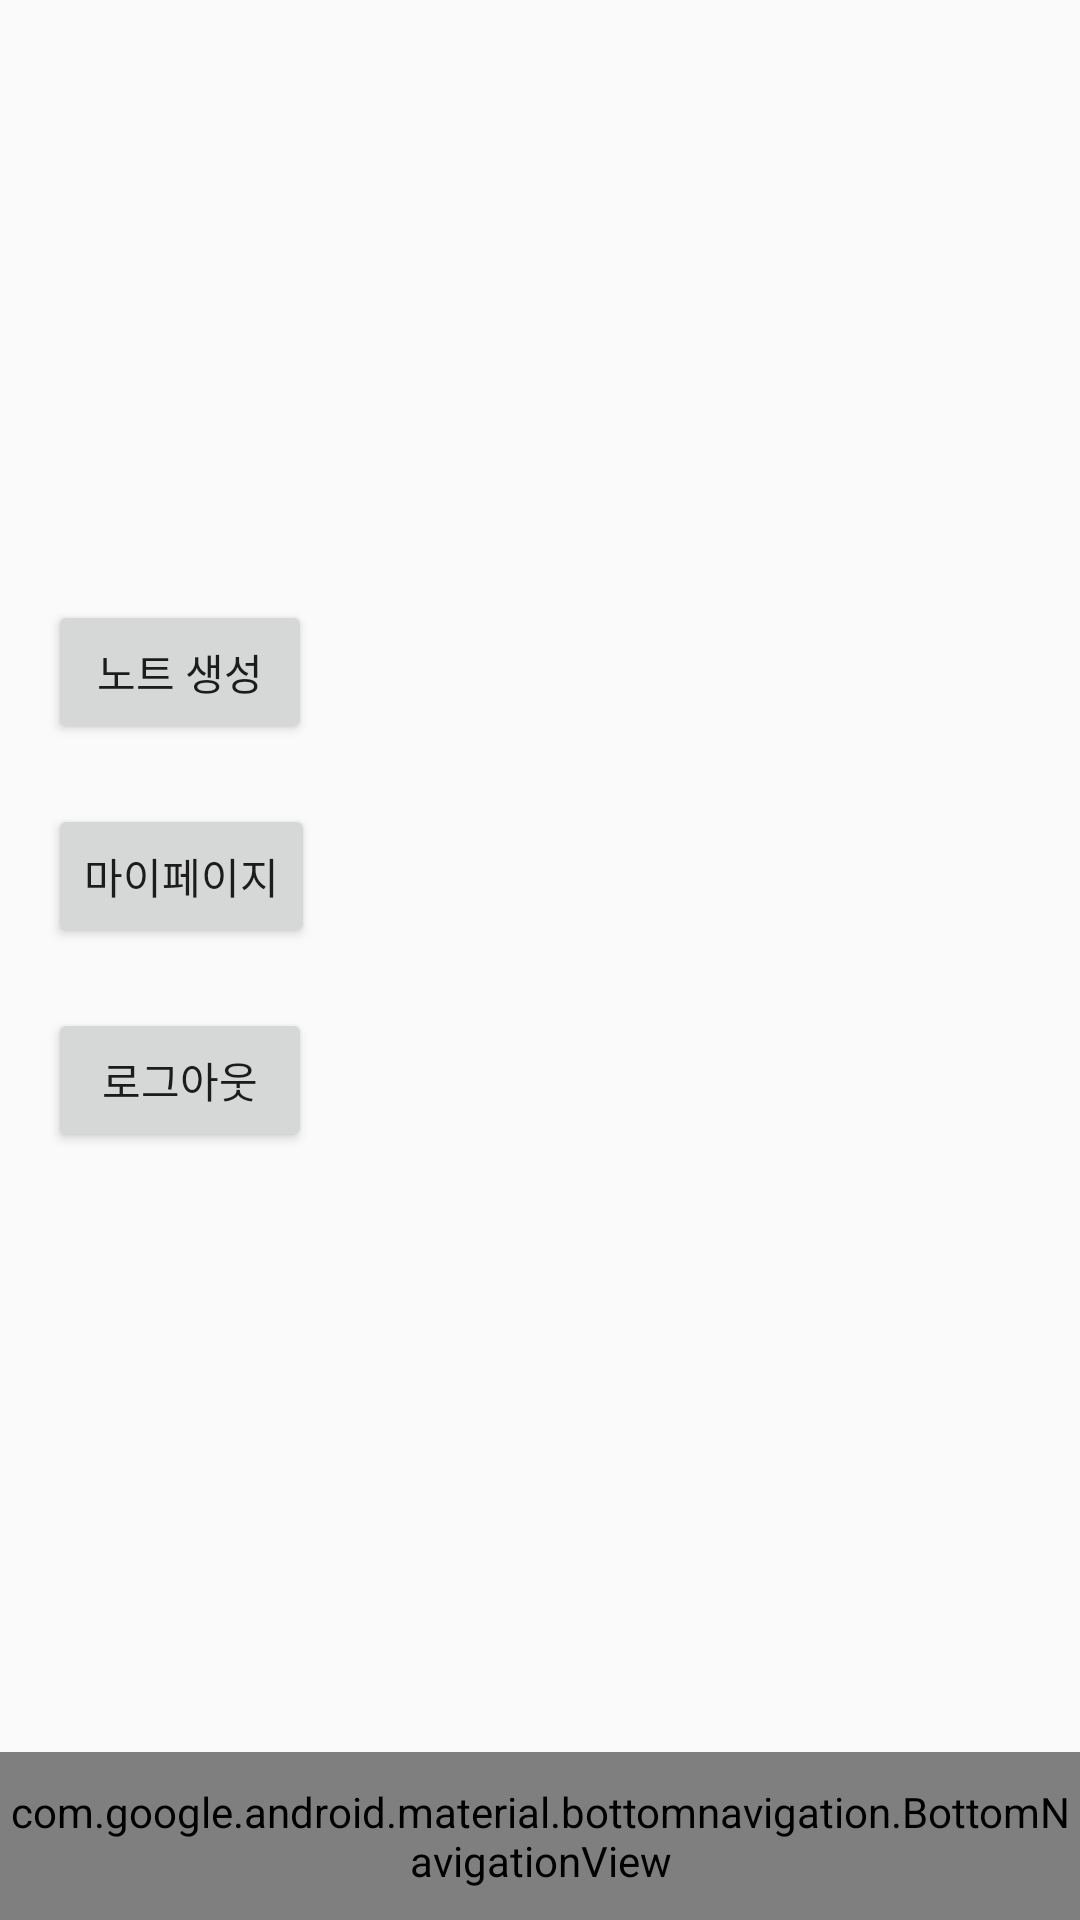

Write the Android layout XML for this screen, with the resource values it uses.
<!-- AndroidManifest.xml: application theme Theme.ShareNote -->
<!-- res/layout/activity_main.xml -->
<?xml version="1.0" encoding="utf-8"?>
<androidx.constraintlayout.widget.ConstraintLayout xmlns:android="http://schemas.android.com/apk/res/android"
    xmlns:app="http://schemas.android.com/apk/res-auto"
    xmlns:tools="http://schemas.android.com/tools"
    android:layout_width="match_parent"
    android:layout_height="match_parent"
    tools:context=".MainActivity">

    
    <FrameLayout
        android:id="@+id/main_container"
        android:layout_width="match_parent"
        android:layout_height="0dp"
        app:layout_constraintBottom_toTopOf="@+id/bottom_navigation_view"
        app:layout_constraintEnd_toEndOf="@+id/bottom_navigation_view"
        app:layout_constraintStart_toStartOf="parent"
        app:layout_constraintTop_toTopOf="parent" />

    
    <RelativeLayout
        android:layout_width="match_parent"
        android:layout_height="wrap_content"
        android:padding="16dp"
        app:layout_constraintBottom_toTopOf="@id/bottom_navigation_view"
        app:layout_constraintEnd_toEndOf="parent"
        app:layout_constraintStart_toStartOf="parent"
        app:layout_constraintTop_toTopOf="parent">

        
        <Button
            android:id="@+id/buttonCreateNote"
            android:layout_width="wrap_content"
            android:layout_height="wrap_content"
            android:text="노트 생성" />

        
        <Button
            android:id="@+id/myPageButton"
            android:layout_width="wrap_content"
            android:layout_height="wrap_content"
            android:text="마이페이지"
            android:layout_below="@id/buttonCreateNote"
            android:layout_marginTop="20dp"/>

        
        <Button
            android:id="@+id/logoutButton"
            android:layout_width="wrap_content"
            android:layout_height="wrap_content"
            android:text="로그아웃"
            android:layout_below="@id/myPageButton"
            android:layout_marginTop="20dp"/>
    </RelativeLayout>

    
    <com.google.android.material.bottomnavigation.BottomNavigationView
        android:id="@+id/bottom_navigation_view"
        android:layout_width="match_parent"
        android:layout_height="56dp"
        app:layout_constraintBottom_toBottomOf="parent"
        app:layout_constraintEnd_toEndOf="parent"
        app:layout_constraintStart_toStartOf="parent"
        app:menu="@menu/menu_bottom_nav"
        android:background="#fff"
        app:labelVisibilityMode="labeled"
        app:itemTextColor="@color/black"
        app:itemIconTint="#2196F3"/>
</androidx.constraintlayout.widget.ConstraintLayout>
<!-- resources referenced by this layout -->
<resources>
  <color name="black">#FF000000</color>
  <style name="Theme.ShareNote" parent="android:Theme.Material.Light.NoActionBar" />
</resources>
